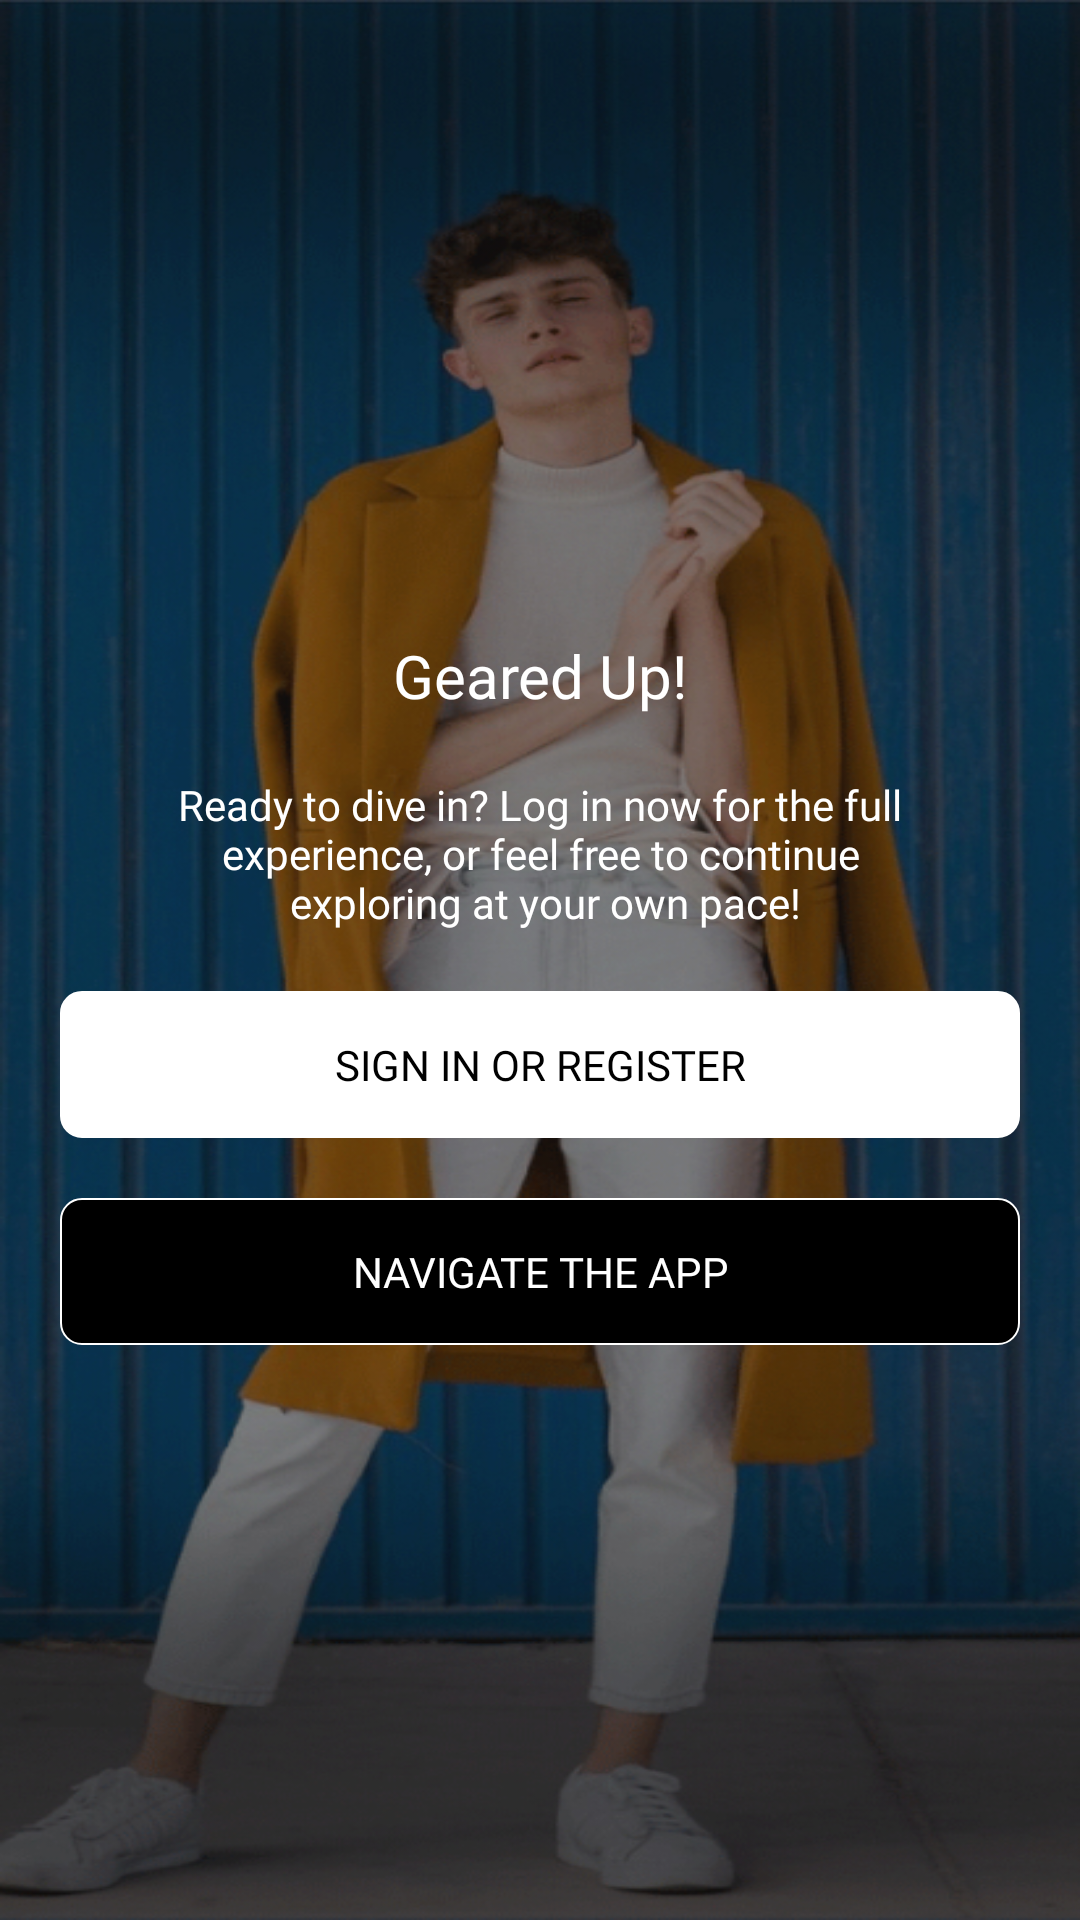

Here is an Android app screen rendered from its layout file. Give the layout XML and the strings, colors and styles it references.
<!-- AndroidManifest.xml: application theme Theme.Apperals -->
<!-- res/layout/welcome_page.xml -->
<?xml version="1.0" encoding="utf-8"?>
<LinearLayout xmlns:android="http://schemas.android.com/apk/res/android"
    android:layout_width="match_parent"
    android:background="@drawable/sign_up_pattern"
    android:layout_height="match_parent">

    <LinearLayout
        android:orientation="vertical"
        android:layout_gravity="center_vertical"
        android:gravity="center"
        android:layout_marginRight="20dp"
        android:layout_marginLeft="20dp"
        android:layout_width="match_parent"
        android:layout_height="wrap_content">
        <TextView
            android:fontFamily="@font/poppins_medium"
            android:textSize="@dimen/header"
            android:layout_gravity="center"
            android:gravity="center"
            android:layout_marginTop="@dimen/height_dis"
            android:textColor="@color/white"
            android:text="Geared Up!"
            android:layout_width="match_parent"
            android:layout_height="wrap_content"/>
        <TextView
            android:layout_gravity="center"
            android:gravity="center"
            android:fontFamily="@font/poppins_light"
            android:layout_marginTop="@dimen/height_dis"
            android:textColor="@color/white"
            android:text="@string/sign_up_text"
            android:layout_width="match_parent"
            android:layout_height="wrap_content"/>
        <TextView
            android:id="@+id/sign_up"
            android:textAllCaps="true"
            android:fontFamily="@font/poppins_medium"
            android:paddingLeft="8dp"
            android:paddingRight="8dp"
            android:paddingTop="15dp"
            android:paddingBottom="15dp"
            android:backgroundTint="@color/white"
            android:background="@drawable/rectangle_with_padding"
            android:layout_gravity="center"
            android:gravity="center"
            android:textColor="@color/black"
            android:text="@string/reg"
            android:layout_marginTop="@dimen/height_dis"
            android:layout_width="match_parent"
            android:layout_height="wrap_content"/>
        <TextView
            android:textAllCaps="true"
            android:fontFamily="@font/poppins_medium"
            android:paddingLeft="8dp"
            android:paddingRight="8dp"
            android:paddingTop="15dp"
            android:paddingBottom="15dp"
            android:background="@drawable/rectangle_with_pad_bl"
            android:layout_gravity="center"
            android:gravity="center"
            android:textColor="@color/white"
            android:text="@string/nav"
            android:layout_marginTop="20dp"
            android:layout_width="match_parent"
            android:layout_height="wrap_content"/>
    </LinearLayout>

</LinearLayout>
<!-- resources referenced by this layout -->
<resources>
  <color name="black">#FF000000</color>
  <color name="white">#FFFFFFFF</color>
  <dimen name="header">20dp</dimen>
  <dimen name="height_dis">20dp</dimen>
  <!-- drawable rectangle_with_pad_bl (drawable) -->
  <?xml version="1.0" encoding="utf-8"?>
  <shape
      android:shape="rectangle"
      xmlns:android="http://schemas.android.com/apk/res/android">
      <stroke android:width="0.5dp"
          android:color="@color/white" />
      <corners android:radius="7dp"/>
      <solid android:color="@color/black"/>
  </shape>
  <!-- drawable rectangle_with_padding (drawable) -->
  <?xml version="1.0" encoding="utf-8"?>
  <shape
      android:shape="rectangle"
      xmlns:android="http://schemas.android.com/apk/res/android">
      <stroke android:width="0.5dp"
          android:color="@color/white" />
      <corners android:radius="7dp"/>
  </shape>
  <!-- drawable sign_up_pattern: jpg bitmap (drawable, 351044 bytes) -->
  <string name="nav">NAVIGATE THE APP</string>
  <string name="reg">SIGN IN OR REGISTER</string>
  <string name="sign_up_text">Ready to dive in? Log in now for the full\n experience, or feel free to continue
     \n exploring at your own pace!</string>
  <style name="Theme.Apperals" parent="Base.Theme.Apperals" />
  <style name="Base.Theme.Apperals" parent="Theme.Material3.DayNight.NoActionBar">
          
           <item name="colorPrimary">@color/primaryColor</item>
      </style>
  <color name="primaryColor">#101010</color>
</resources>
